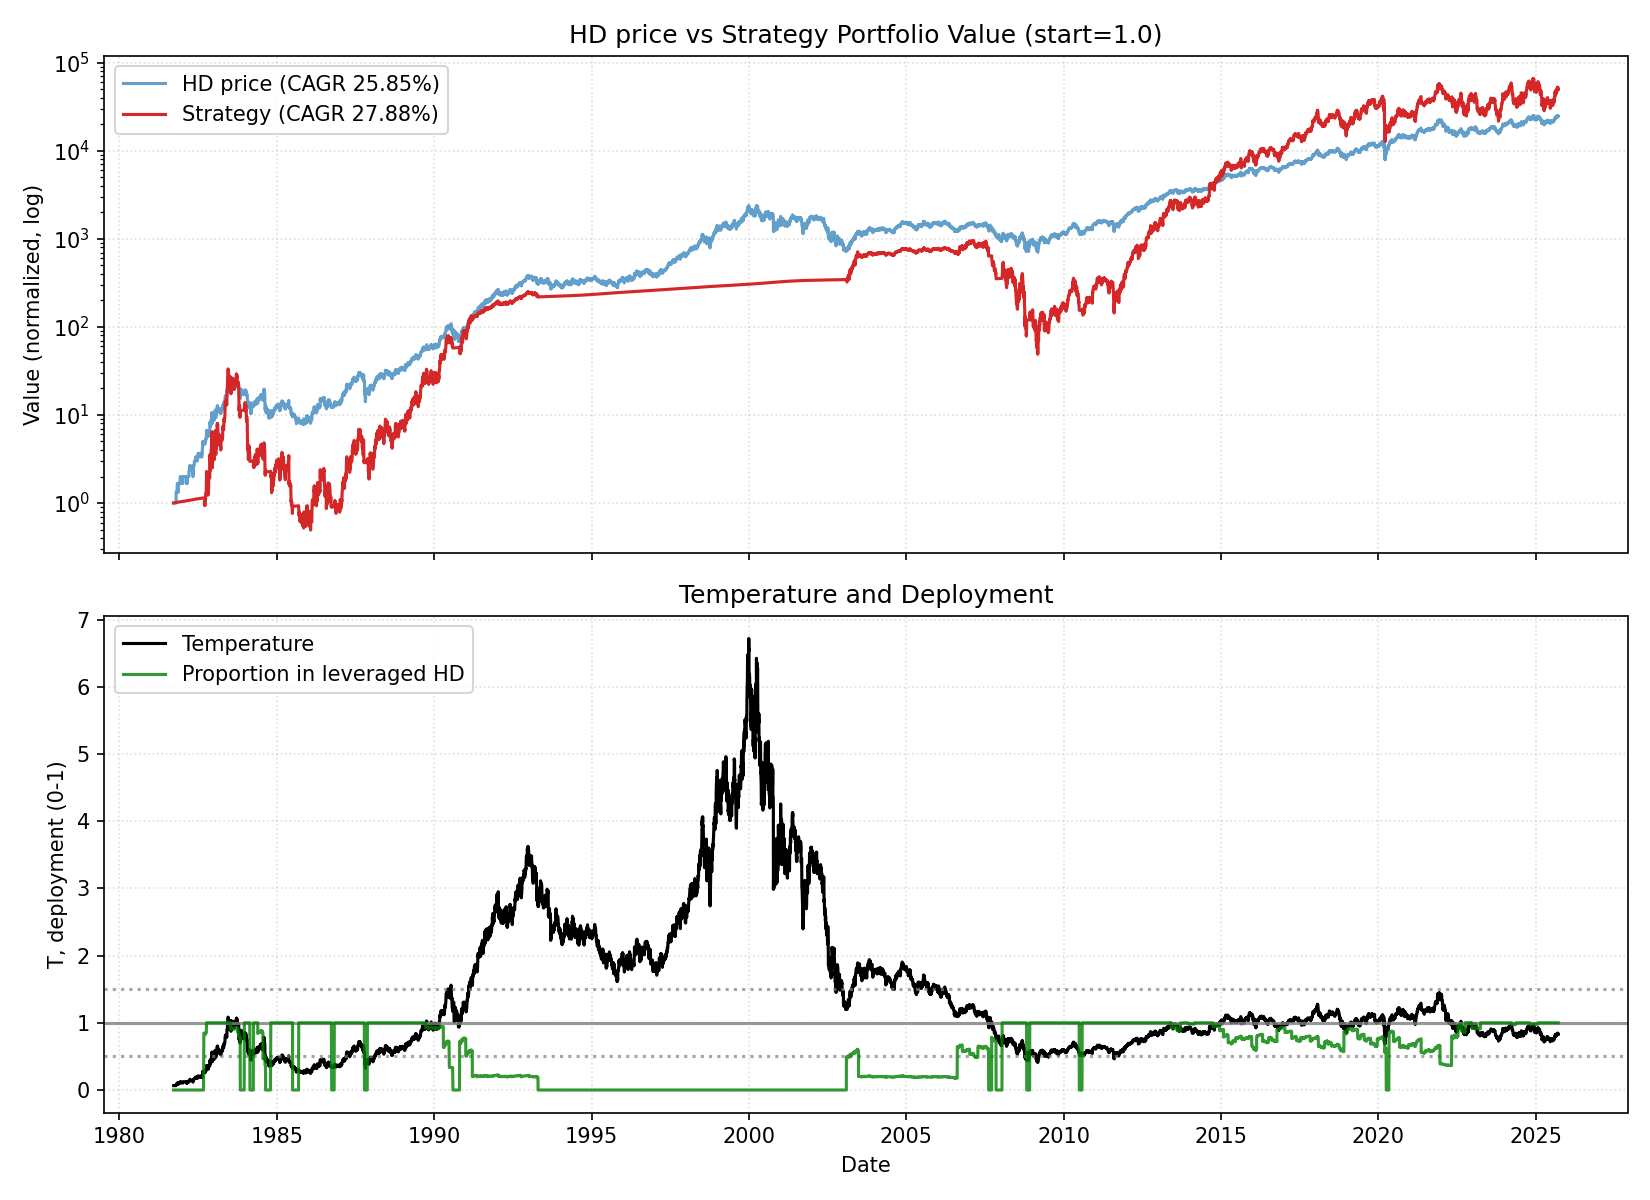

The file beside this chart, header and first rows:
date, close, ret, ret_3, ret_6, ret_12, ret_22, temp, temp_ch_11, temp_ch_22, vol_22, vol_66, rate, yc_spread, credit_spread, yc_change_22, credit_change_22, port_unlevered, port_tqqq, port_cash, port_total, deployed_p, base_p, target_p
1981-09-22, 0.01685, 0.0, , , , , 0.06537, , , , , 15.08, -1.01, 2.34, , , 0.0, 0.0, 1.001, 1.001, 0.0, 1.0, 0.0
1981-09-23, 0.01685, 0.0, , , , , 0.06534, , , , , 15.08, -0.88, 2.34, , , 0.0, 0.0, 1.001, 1.001, 0.0, 1.0, 0.0
1981-09-24, 0.01685, 0.0, 0.0, , , , 0.06531, , , , , 15.08, -0.86, 2.34, , , 0.0, 0.0, 1.002, 1.002, 0.0, 1.0, 0.0
1981-09-25, 0.01685, 0.0, 0.0, , , , 0.06528, , , , , 15.08, -0.85, 2.34, , , 0.0, 0.0, 1.002, 1.002, 0.0, 1.0, 0.0
1981-09-28, 0.01685, 0.0, 0.0, , , , 0.06519, , , , , 15.08, -0.92, 2.34, , , 0.0, 0.0, 1.003, 1.003, 0.0, 1.0, 0.0
1981-09-29, 0.01685, 0.0, 0.0, 0.0, , , 0.06516, , , , , 15.08, -0.83, 2.34, , , 0.0, 0.0, 1.004, 1.004, 0.0, 1.0, 0.0
1981-09-30, 0.01685, 0.0, 0.0, 0.0, , , 0.06513, , , , , 15.08, -0.85, 2.34, , , 0.0, 0.0, 1.004, 1.004, 0.0, 1.0, 0.0
1981-10-01, 0.01685, 0.0, 0.0, 0.0, , , 0.0651, , , , , 15.08, -0.82, 2.34, , , 0.0, 0.0, 1.005, 1.005, 0.0, 1.0, 0.0
1981-10-02, 0.01685, 0.0, 0.0, 0.0, , , 0.06507, , , , , 15.08, -0.93, 2.34, , , 0.0, 0.0, 1.005, 1.005, 0.0, 1.0, 0.0
1981-10-05, 0.01685, 0.0, 0.0, 0.0, , , 0.06497, , , , , 15.08, -0.68, 2.34, , , 0.0, 0.0, 1.006, 1.006, 0.0, 1.0, 0.0
1981-10-06, 0.01685, 0.0, 0.0, 0.0, , , 0.06494, , , , , 15.08, -0.71, 2.34, , , 0.0, 0.0, 1.007, 1.007, 0.0, 1.0, 0.0
1981-10-07, 0.01685, 0.0, 0.0, 0.0, 0.0, , 0.06491, -0.007045, , , , 15.08, -0.69, 2.34, , , 0.0, 0.0, 1.007, 1.007, 0.0, 1.0, 0.0
1981-10-08, 0.01685, 0.0, 0.0, 0.0, 0.0, , 0.06488, -0.007045, , , , 15.08, -0.79, 2.34, , , 0.0, 0.0, 1.008, 1.008, 0.0, 1.0, 0.0
1981-10-09, 0.01685, 0.0, 0.0, 0.0, 0.0, , 0.06485, -0.007045, , , , 15.08, -0.47, 2.34, , , 0.0, 0.0, 1.008, 1.008, 0.0, 1.0, 0.0
1981-10-12, 0.01685, 0.0, 0.0, 0.0, 0.0, , 0.06476, -0.007981, , , , 15.08, -0.47, 2.34, , , 0.0, 0.0, 1.009, 1.009, 0.0, 1.0, 0.0
1981-10-13, 0.01685, 0.0, 0.0, 0.0, 0.0, , 0.06473, -0.007045, , , , 15.08, -0.42, 2.34, , , 0.0, 0.0, 1.01, 1.01, 0.0, 1.0, 0.0
1981-10-14, 0.01685, 0.0, 0.0, 0.0, 0.0, , 0.0647, -0.007045, , , , 15.08, -0.48, 2.34, , , 0.0, 0.0, 1.01, 1.01, 0.0, 1.0, 0.0
1981-10-15, 0.01685, 0.0, 0.0, 0.0, 0.0, , 0.06467, -0.007045, , , , 15.08, -0.43, 2.34, , , 0.0, 0.0, 1.011, 1.011, 0.0, 1.0, 0.0
1981-10-16, 0.01685, 0.0, 0.0, 0.0, 0.0, , 0.06464, -0.007045, , , , 15.08, -0.52, 2.34, , , 0.0, 0.0, 1.011, 1.011, 0.0, 1.0, 0.0
1981-10-19, 0.01685, 0.0, 0.0, 0.0, 0.0, , 0.06455, -0.007981, , , , 15.08, -0.53, 2.34, , , 0.0, 0.0, 1.012, 1.012, 0.0, 1.0, 0.0
1981-10-20, 0.0224, 0.3293, 0.3293, 0.3293, 0.3293, , 0.08576, 0.3199, , , , 15.08, -0.39, 2.34, , , 0.0, 0.0, 1.013, 1.013, 0.0, 1.0, 0.0
1981-10-21, 0.0224, 0.0, 0.3293, 0.3293, 0.3293, 0.3293, 0.08572, 0.3199, 0.3112, 0.0702, , 15.08, -0.21, 2.34, , , 0.0, 0.0, 1.013, 1.013, 0.0, 1.0, 0.0
1981-10-22, 0.0224, 0.0, 0.0, 0.3293, 0.3293, 0.3293, 0.08568, 0.3199, 0.3112, 0.0702, , 15.08, -0.18, 2.34, 0.83, 0.0, 0.0, 0.0, 1.014, 1.014, 0.0, 1.0, 0.0
1981-10-23, 0.0224, 0.0, 0.0, 0.3293, 0.3293, 0.3293, 0.08564, 0.3199, 0.3112, 0.0702, , 15.08, -0.11, 2.34, 0.77, 0.0, 0.0, 0.0, 1.014, 1.014, 0.0, 1.0, 0.0
1981-10-26, 0.0224, 0.0, 0.0, 0.3293, 0.3293, 0.3293, 0.08552, 0.3187, 0.31, 0.0702, , 15.08, 0.04, 2.34, 0.9, 0.0, 0.0, 0.0, 1.015, 1.015, 0.0, 1.0, 0.0
1981-10-27, 0.0224, 0.0, 0.0, 0.0, 0.3293, 0.3293, 0.08548, 0.3199, 0.3112, 0.0702, , 15.08, -0.02, 2.34, 0.83, 0.0, 0.0, 0.0, 1.016, 1.016, 0.0, 1.0, 0.0
1981-10-28, 0.0224, 0.0, 0.0, 0.0, 0.3293, 0.3293, 0.08544, 0.3199, 0.3112, 0.0702, , 15.08, 0.02, 2.34, 0.94, 0.0, 0.0, 0.0, 1.016, 1.016, 0.0, 1.0, 0.0
1981-10-29, 0.0224, 0.0, 0.0, 0.0, 0.3293, 0.3293, 0.0854, 0.3199, 0.3112, 0.0702, , 15.08, -0.01, 2.34, 0.82, 0.0, 0.0, 0.0, 1.017, 1.017, 0.0, 1.0, 0.0
1981-10-30, 0.0224, 0.0, 0.0, 0.0, 0.3293, 0.3293, 0.08536, 0.3199, 0.3112, 0.0702, , 15.08, 0.04, 2.34, 0.89, 0.0, 0.0, 0.0, 1.018, 1.018, 0.0, 1.0, 0.0
1981-11-02, 0.02815, 0.2569, 0.2569, 0.2569, 0.6707, 0.6707, 0.1071, 0.6574, 0.6465, 0.08696, , 15.08, 0.13, 2.34, 0.95, 0.0, 0.0, 0.0, 1.018, 1.018, 0.0, 1.0, 0.0
1981-11-03, 0.02815, 0.0, 0.2569, 0.2569, 0.6707, 0.6707, 0.1071, 0.659, 0.6481, 0.08696, , 15.08, 0.13, 2.34, 1.06, 0.0, 0.0, 0.0, 1.019, 1.019, 0.0, 1.0, 0.0
1981-11-04, 0.02815, 0.0, 0.0, 0.2569, 0.2569, 0.6707, 0.107, 0.248, 0.6481, 0.08696, , 15.08, 0.07, 2.34, 0.75, 0.0, 0.0, 0.0, 1.019, 1.019, 0.0, 1.0, 0.0
1981-11-05, 0.02815, 0.0, 0.0, 0.2569, 0.2569, 0.6707, 0.107, 0.248, 0.6481, 0.08696, , 15.08, -0.01, 2.34, 0.7, 0.0, 0.0, 0.0, 1.02, 1.02, 0.0, 1.0, 0.0
1981-11-06, 0.02815, 0.0, 0.0, 0.2569, 0.2569, 0.6707, 0.1069, 0.248, 0.6481, 0.08696, , 15.08, 0.08, 2.34, 0.77, 0.0, 0.0, 0.0, 1.021, 1.021, 0.0, 1.0, 0.0
1981-11-09, 0.0224, -0.2044, -0.2044, -0.2044, 0.0, 0.3293, 0.08496, -0.007981, 0.31, 0.09989, , 15.08, 0.22, 2.34, 1.01, 0.0, 0.0, 0.0, 1.021, 1.021, 0.0, 1.0, 0.0
1981-11-10, 0.0224, 0.0, -0.2044, -0.2044, 0.0, 0.3293, 0.08492, -0.007045, 0.3112, 0.09989, , 15.08, 0.18, 2.34, 0.65, 0.0, 0.0, 0.0, 1.022, 1.022, 0.0, 1.0, 0.0
1981-11-11, 0.0224, 0.0, 0.0, -0.2044, 0.0, 0.3293, 0.08488, -0.007045, 0.3112, 0.09989, , 15.08, 0.18, 2.34, 0.65, 0.0, 0.0, 0.0, 1.022, 1.022, 0.0, 1.0, 0.0
1981-11-12, 0.0224, 0.0, 0.0, -0.2044, 0.0, 0.3293, 0.08484, -0.007045, 0.3112, 0.09989, , 15.08, 0.42, 2.34, 0.84, 0.0, 0.0, 0.0, 1.023, 1.023, 0.0, 1.0, 0.0
1981-11-13, 0.0224, 0.0, 0.0, -0.2044, 0.0, 0.3293, 0.0848, -0.007045, 0.3112, 0.09989, , 15.08, 0.35, 2.34, 0.83, 0.0, 0.0, 0.0, 1.024, 1.024, 0.0, 1.0, 0.0
1981-11-16, 0.0224, 0.0, 0.0, 0.0, 0.0, 0.3293, 0.08468, -0.007981, 0.31, 0.09989, , 15.08, 0.38, 2.34, 0.81, 0.0, 0.0, 0.0, 1.024, 1.024, 0.0, 1.0, 0.0
1981-11-17, 0.02815, 0.2569, 0.2569, 0.2569, 0.0, 0.6707, 0.1064, -0.007045, 0.6481, 0.112, , 15.08, 0.47, 2.34, 0.99, 0.0, 0.0, 0.0, 1.025, 1.025, 0.0, 1.0, 0.0
1981-11-18, 0.02815, 0.0, 0.2569, 0.2569, 0.0, 0.2569, 0.1063, -0.007045, 0.2398, 0.112, , 15.08, 0.81, 2.34, 1.34, 0.0, 0.0, 0.0, 1.025, 1.025, 0.0, 1.0, 0.0
1981-11-19, 0.02815, 0.0, 0.0, 0.2569, 0.0, 0.2569, 0.1063, -0.007045, 0.2398, 0.08981, , 15.08, 0.82, 2.34, 1.21, 0.0, 0.0, 0.0, 1.026, 1.026, 0.0, 1.0, 0.0
1981-11-20, 0.02815, 0.0, 0.0, 0.2569, 0.0, 0.2569, 0.1062, -0.007045, 0.2398, 0.08981, , 15.08, 0.93, 2.34, 1.14, 0.0, 0.0, 0.0, 1.027, 1.027, 0.0, 1.0, 0.0
1981-11-23, 0.02815, 0.0, 0.0, 0.2569, 0.0, 0.2569, 0.1061, -0.007981, 0.2386, 0.08981, , 15.08, 0.94, 2.34, 1.12, 0.0, 0.0, 0.0, 1.027, 1.027, 0.0, 1.0, 0.0
1981-11-24, 0.02815, 0.0, 0.0, 0.0, 0.2569, 0.2569, 0.106, 0.248, 0.2398, 0.08981, , 15.08, 0.98, 2.34, 1.09, 0.0, 0.0, 0.0, 1.028, 1.028, 0.0, 1.0, 0.0
1981-11-25, 0.02815, 0.0, 0.0, 0.0, 0.2569, 0.2569, 0.106, 0.248, 0.2398, 0.08981, , 15.08, 0.85, 2.34, 0.81, 0.0, 0.0, 0.0, 1.029, 1.029, 0.0, 1.0, 0.0
1981-11-27, 0.02815, 0.0, 0.0, 0.0, 0.2569, 0.2569, 0.1059, 0.2474, 0.2392, 0.08981, , 15.08, 0.81, 2.34, 0.83, 0.0, 0.0, 0.0, 1.029, 1.029, 0.0, 1.0, 0.0
1981-11-30, 0.02815, 0.0, 0.0, 0.0, 0.2569, 0.2569, 0.1057, 0.2463, 0.2381, 0.08981, , 15.08, 0.77, 2.34, 0.75, 0.0, 0.0, 0.0, 1.03, 1.03, 0.0, 1.0, 0.0
1981-12-01, 0.02815, 0.0, 0.0, 0.0, 0.2569, 0.2569, 0.1057, 0.2463, 0.2381, 0.08981, , 12.37, 0.66, 2.34, 0.67, 0.0, 0.0, 0.0, 1.03, 1.03, 0.0, 1.0, 0.0
1981-12-02, 0.02815, 0.0, 0.0, 0.0, 0.2569, 0.0, 0.1056, 0.2474, -0.01404, 0.08981, , 12.37, 0.6, 2.34, 0.56, 0.0, 0.0, 0.0, 1.031, 1.031, 0.0, 1.0, 0.0
1981-12-03, 0.02815, 0.0, 0.0, 0.0, 0.0, 0.0, 0.1056, -0.007513, -0.01404, 0.07159, , 12.37, 0.57, 2.34, 0.44, 0.0, 0.0, 0.0, 1.031, 1.031, 0.0, 1.0, 0.0
1981-12-04, 0.02815, 0.0, 0.0, 0.0, 0.0, 0.0, 0.1055, -0.007513, -0.01404, 0.07159, , 12.37, 0.92, 2.34, 0.79, 0.0, 0.0, 0.0, 1.032, 1.032, 0.0, 1.0, 0.0
1981-12-07, 0.0337, 0.1971, 0.1971, 0.1971, 0.1971, 0.1971, 0.1261, 0.187, 0.1792, 0.08274, , 12.37, 0.92, 2.34, 0.85, 0.0, 0.0, 0.0, 1.032, 1.032, 0.0, 1.0, 0.0
1981-12-08, 0.0337, 0.0, 0.1971, 0.1971, 0.1971, 0.1971, 0.1261, 0.187, 0.1792, 0.08274, , 12.37, 0.85, 2.34, 0.86, 0.0, 0.0, 0.0, 1.033, 1.033, 0.0, 1.0, 0.0
1981-12-09, 0.0337, 0.0, 0.0, 0.1971, 0.1971, 0.5046, 0.126, 0.1881, 0.4835, 0.08274, , 12.37, 0.77, 2.34, 0.69, 0.0, 0.0, 0.0, 1.033, 1.033, 0.0, 1.0, 0.0
1981-12-10, 0.0337, 0.0, 0.0, 0.1971, 0.1971, 0.5046, 0.126, 0.1881, 0.4835, 0.06742, , 12.37, 0.64, 2.34, 0.42, 0.0, 0.0, 0.0, 1.034, 1.034, 0.0, 1.0, 0.0
1981-12-11, 0.0337, 0.0, 0.0, 0.1971, 0.1971, 0.5046, 0.1259, 0.1881, 0.4835, 0.06742, , 12.37, 0.49, 2.34, 0.31, 0.0, 0.0, 0.0, 1.034, 1.034, 0.0, 1.0, 0.0
1981-12-14, 0.02815, -0.1646, -0.1646, -0.1646, 0.0, 0.2569, 0.105, -0.007981, 0.2381, 0.07811, , 12.37, 0.23, 2.34, 0.05, 0.0, 0.0, 0.0, 1.035, 1.035, 0.0, 1.0, 0.0
1981-12-15, 0.02815, 0.0, -0.1646, -0.1646, 0.0, 0.2569, 0.105, -0.007045, 0.2381, 0.07811, , 12.37, 0.45, 2.34, 0.03, 0.0, 0.0, 0.0, 1.035, 1.035, 0.0, 1.0, 0.0
... 11,029 more rows
